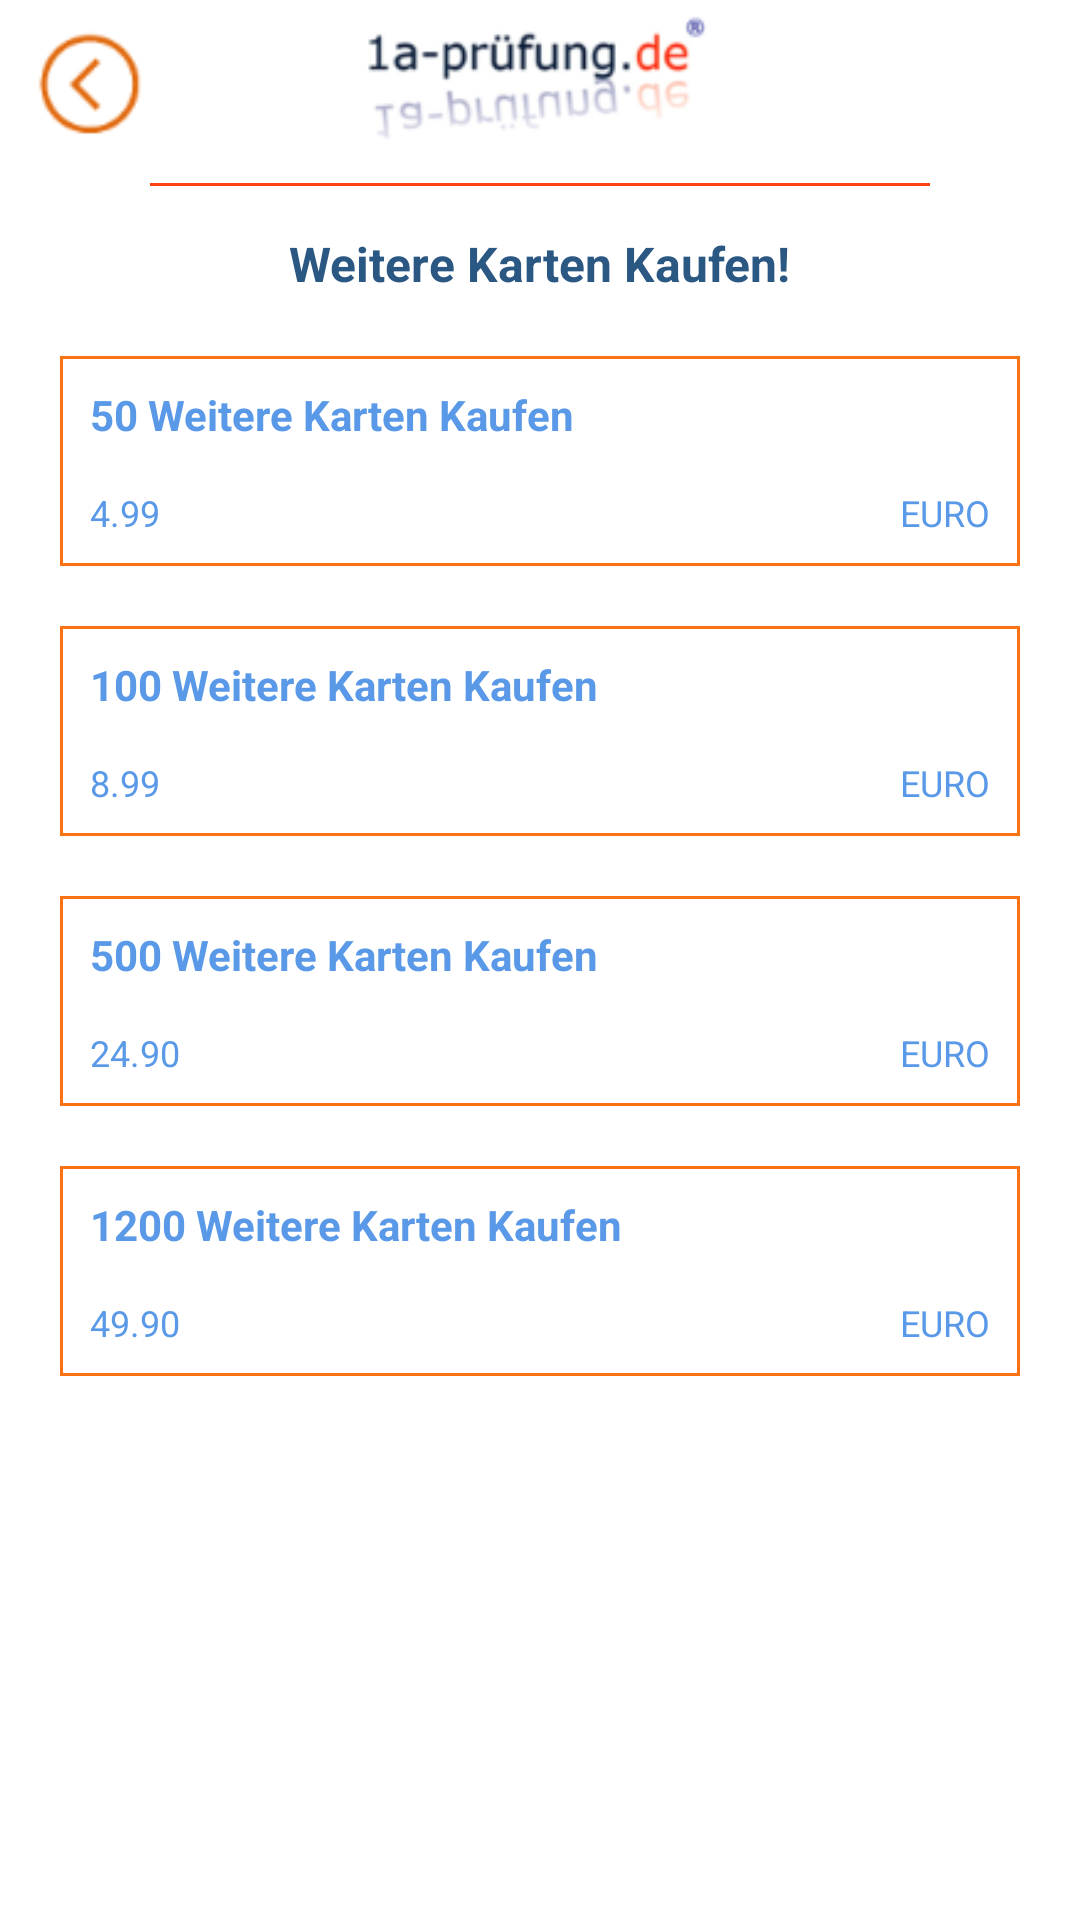

Write the Android layout XML for this screen, with the resource values it uses.
<!-- AndroidManifest.xml: application theme AppTheme -->
<!-- res/layout/activity_questionwith_option.xml -->
<?xml version="1.0" encoding="utf-8"?>
<android.support.constraint.ConstraintLayout xmlns:android="http://schemas.android.com/apk/res/android"
    xmlns:app="http://schemas.android.com/apk/res-auto"
    xmlns:tools="http://schemas.android.com/tools"
    android:layout_width="match_parent"
    android:layout_height="match_parent"
    android:background="@color/appBackround"
    tools:context=".QuestionwithOptionActivity">

    <ImageView
        android:id="@+id/iv_logo"
        android:layout_width="200dp"
        android:layout_height="?attr/actionBarSize"
        android:padding="5dp"
        android:src="@drawable/logo"
        app:layout_constraintLeft_toLeftOf="parent"
        app:layout_constraintRight_toRightOf="parent"
        app:layout_constraintTop_toTopOf="parent" />

    <ImageView
        android:id="@+id/iv_back"
        android:layout_width="40dp"
        android:layout_height="40dp"
        android:layout_marginLeft="10dp"
        android:src="@drawable/back"
        app:layout_constraintBottom_toBottomOf="@+id/iv_logo"
        app:layout_constraintLeft_toLeftOf="parent"
        app:layout_constraintTop_toTopOf="@id/iv_logo" />

    <View
        android:id="@+id/view_"
        android:layout_width="match_parent"
        android:layout_height="1dp"
        android:layout_marginLeft="50dp"
        android:layout_marginRight="50dp"
        android:layout_marginStart="50dp"
        android:layout_marginTop="5dp"
        android:background="@color/orange"
        app:layout_constraintLeft_toLeftOf="parent"
        app:layout_constraintRight_toRightOf="parent"
        app:layout_constraintTop_toBottomOf="@+id/iv_logo"
        app:layout_goneMarginEnd="50dp" />

    <TextView
        android:id="@+id/tv_header"
        android:layout_width="wrap_content"
        android:layout_height="wrap_content"
        android:layout_marginTop="5dp"
        android:padding="10dp"
        android:text="Weitere Karten Kaufen!"
        android:textColor="@color/dark_blue"
        android:textSize="16sp"
        android:textStyle="bold"
        app:layout_constraintLeft_toLeftOf="parent"
        app:layout_constraintRight_toRightOf="parent"
        app:layout_constraintTop_toBottomOf="@+id/view_" />

    <View
        android:id="@+id/view1"
        android:layout_width="match_parent"
        android:layout_height="70dp"
        android:layout_marginEnd="20dp"
        android:layout_marginLeft="20dp"
        android:layout_marginRight="20dp"
        android:layout_marginStart="20dp"
        android:layout_marginTop="10dp"
        android:background="@drawable/orange_rect"
        app:layout_constraintLeft_toLeftOf="parent"
        app:layout_constraintRight_toRightOf="parent"
        app:layout_constraintTop_toBottomOf="@+id/tv_header" />

    <TextView
        android:id="@+id/tv_option1"
        android:layout_width="wrap_content"
        android:layout_height="wrap_content"
        android:layout_marginLeft="10dp"
        android:layout_marginStart="10dp"
        android:layout_marginTop="10dp"
        android:text="50 Weitere Karten Kaufen"
        android:textColor="@color/text_blue"
        android:textSize="14sp"
        android:textStyle="bold"
        app:layout_constraintLeft_toLeftOf="@+id/view1"
        app:layout_constraintTop_toTopOf="@+id/view1" />

    <TextView
        android:id="@+id/tv_price1"
        android:layout_width="wrap_content"
        android:layout_height="wrap_content"
        android:layout_marginTop="15dp"
        android:text="4.99"
        android:textColor="@color/text_blue"
        android:textSize="12sp"
        app:layout_constraintLeft_toLeftOf="@+id/tv_option1"
        app:layout_constraintTop_toBottomOf="@+id/tv_option1" />

    <TextView
        android:layout_width="wrap_content"
        android:layout_height="wrap_content"
        android:layout_marginEnd="10dp"
        android:layout_marginRight="10dp"
        android:text="EURO"
        android:textColor="@color/text_blue"
        android:textSize="12sp"
        app:layout_constraintBottom_toBottomOf="@+id/tv_price1"
        app:layout_constraintRight_toRightOf="@+id/view1"
        app:layout_constraintTop_toTopOf="@+id/tv_price1" />

    <View
        android:id="@+id/view2"
        android:layout_width="match_parent"
        android:layout_height="70dp"
        android:layout_marginEnd="20dp"
        android:layout_marginLeft="20dp"
        android:layout_marginRight="20dp"
        android:layout_marginStart="20dp"
        android:layout_marginTop="20dp"
        android:background="@drawable/orange_rect"
        app:layout_constraintLeft_toLeftOf="parent"
        app:layout_constraintRight_toRightOf="parent"
        app:layout_constraintTop_toBottomOf="@+id/view1" />

    <TextView
        android:id="@+id/tv_option2"
        android:layout_width="wrap_content"
        android:layout_height="wrap_content"
        android:layout_marginLeft="10dp"
        android:layout_marginStart="10dp"
        android:layout_marginTop="10dp"
        android:text="100 Weitere Karten Kaufen"
        android:textColor="@color/text_blue"
        android:textSize="14sp"
        android:textStyle="bold"
        app:layout_constraintLeft_toLeftOf="@+id/view2"
        app:layout_constraintTop_toTopOf="@+id/view2" />

    <TextView
        android:id="@+id/tv_price2"
        android:layout_width="wrap_content"
        android:layout_height="wrap_content"
        android:layout_marginTop="15dp"
        android:text="8.99"
        android:textColor="@color/text_blue"
        android:textSize="12sp"
        app:layout_constraintLeft_toLeftOf="@+id/tv_option2"
        app:layout_constraintTop_toBottomOf="@+id/tv_option2" />

    <TextView
        android:layout_width="wrap_content"
        android:layout_height="wrap_content"
        android:layout_marginEnd="10dp"
        android:layout_marginRight="10dp"
        android:text="EURO"
        android:textColor="@color/text_blue"
        android:textSize="12sp"
        app:layout_constraintBottom_toBottomOf="@+id/tv_price2"
        app:layout_constraintRight_toRightOf="@+id/view2"
        app:layout_constraintTop_toTopOf="@+id/tv_price2" />

    <View
        android:id="@+id/view3"
        android:layout_width="match_parent"
        android:layout_height="70dp"
        android:layout_marginEnd="20dp"
        android:layout_marginLeft="20dp"
        android:layout_marginRight="20dp"
        android:layout_marginStart="20dp"
        android:layout_marginTop="20dp"
        android:background="@drawable/orange_rect"
        app:layout_constraintLeft_toLeftOf="parent"
        app:layout_constraintRight_toRightOf="parent"
        app:layout_constraintTop_toBottomOf="@+id/view2" />

    <TextView
        android:id="@+id/tv_option3"
        android:layout_width="wrap_content"
        android:layout_height="wrap_content"
        android:layout_marginLeft="10dp"
        android:layout_marginStart="10dp"
        android:layout_marginTop="10dp"
        android:text="500 Weitere Karten Kaufen"
        android:textColor="@color/text_blue"
        android:textSize="14sp"
        android:textStyle="bold"
        app:layout_constraintLeft_toLeftOf="@+id/view3"
        app:layout_constraintTop_toTopOf="@+id/view3" />

    <TextView
        android:id="@+id/tv_price3"
        android:layout_width="wrap_content"
        android:layout_height="wrap_content"
        android:layout_marginTop="15dp"
        android:text="24.90"
        android:textColor="@color/text_blue"
        android:textSize="12sp"
        app:layout_constraintLeft_toLeftOf="@+id/tv_option3"
        app:layout_constraintTop_toBottomOf="@+id/tv_option3" />

    <TextView
        android:layout_width="wrap_content"
        android:layout_height="wrap_content"
        android:layout_marginEnd="10dp"
        android:layout_marginRight="10dp"
        android:text="EURO"
        android:textColor="@color/text_blue"
        android:textSize="12sp"
        app:layout_constraintBottom_toBottomOf="@+id/tv_price3"
        app:layout_constraintRight_toRightOf="@+id/view3"
        app:layout_constraintTop_toTopOf="@+id/tv_price3" />

    <View
        android:id="@+id/view4"
        android:layout_width="match_parent"
        android:layout_height="70dp"
        android:layout_marginEnd="20dp"
        android:layout_marginLeft="20dp"
        android:layout_marginRight="20dp"
        android:layout_marginStart="20dp"
        android:layout_marginTop="20dp"
        android:background="@drawable/orange_rect"
        app:layout_constraintLeft_toLeftOf="parent"
        app:layout_constraintRight_toRightOf="parent"
        app:layout_constraintTop_toBottomOf="@+id/view3" />

    <TextView
        android:id="@+id/tv_option4"
        android:layout_width="wrap_content"
        android:layout_height="wrap_content"
        android:layout_marginLeft="10dp"
        android:layout_marginStart="10dp"
        android:layout_marginTop="10dp"
        android:text="1200 Weitere Karten Kaufen"
        android:textColor="@color/text_blue"
        android:textSize="14sp"
        android:textStyle="bold"
        app:layout_constraintLeft_toLeftOf="@+id/view4"
        app:layout_constraintTop_toTopOf="@+id/view4" />

    <TextView
        android:id="@+id/tv_price4"
        android:layout_width="wrap_content"
        android:layout_height="wrap_content"
        android:layout_marginTop="15dp"
        android:text="49.90"
        android:textColor="@color/text_blue"
        android:textSize="12sp"
        app:layout_constraintLeft_toLeftOf="@+id/tv_option4"
        app:layout_constraintTop_toBottomOf="@+id/tv_option4" />

    <TextView
        android:layout_width="wrap_content"
        android:layout_height="wrap_content"
        android:layout_marginEnd="10dp"
        android:layout_marginRight="10dp"
        android:text="EURO"
        android:textColor="@color/text_blue"
        android:textSize="12sp"
        app:layout_constraintBottom_toBottomOf="@+id/tv_price4"
        app:layout_constraintRight_toRightOf="@+id/view4"
        app:layout_constraintTop_toTopOf="@+id/tv_price4" />

</android.support.constraint.ConstraintLayout>
<!-- resources referenced by this layout -->
<resources>
  <color name="appBackround">#FFFFFF</color>
  <color name="dark_blue">#2B5783</color>
  <color name="orange">#ff4211</color>
  <color name="text_blue">#5999E7</color>
  <!-- drawable back: png bitmap (drawable, 1829 bytes) -->
  <!-- drawable logo: png bitmap (drawable, 9218 bytes) -->
  <!-- drawable orange_rect (drawable) -->
  <?xml version="1.0" encoding="utf-8"?>
  <shape xmlns:android="http://schemas.android.com/apk/res/android" android:shape="rectangle">
  
      <solid android:color="@color/appBackround"/>
      <stroke android:color="@color/light_orange" android:width="1dp"/>
  
  </shape>
  <style name="AppTheme" parent="Theme.AppCompat.Light.DarkActionBar">
          
          <item name="colorPrimary">@color/colorPrimary</item>
          <item name="colorPrimaryDark">@color/colorPrimaryDark</item>
          <item name="colorAccent">@color/colorAccent</item>
          <item name="windowNoTitle">true</item>
          <item name="windowActionBar">false</item>
      </style>
  <color name="light_orange">#FC7112</color>
  <color name="colorPrimary">#3F51B5</color>
  <color name="colorPrimaryDark">#303F9F</color>
  <color name="colorAccent">#FF4081</color>
</resources>
